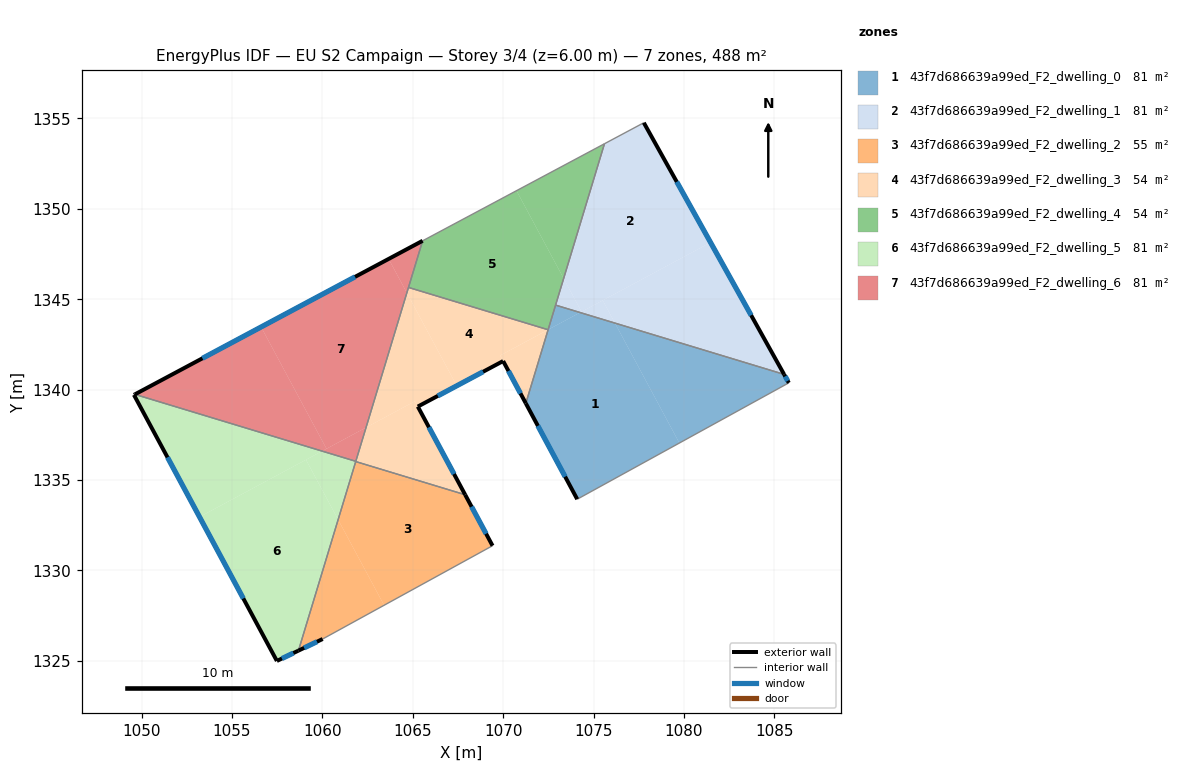
=== STOREY PLAN SPEC (per zone: floor XY polygon, exterior-wall plan segments, windows/doors) ===
zone 1: 43f7d686639a99ed_F2_dwelling_0  (81.2 m²)
  floor: (1076.18, 1343.68) (1079.75, 1337.05) (1074.10, 1333.94) (1071.25, 1339.25) (1072.49, 1343.32) (1074.26, 1344.27)
  floor: (1085.54, 1340.85) (1085.80, 1340.38) (1079.75, 1337.05) (1076.18, 1343.68)
  floor: (1074.26, 1344.27) (1072.49, 1343.32) (1072.90, 1344.68)
  exterior wall: (1085.80, 1340.38) – (1085.54, 1340.84)  [0.5 m]
    window: (1085.74, 1340.49) – (1085.60, 1340.73)  [0.5 m²]
  exterior wall: (1071.25, 1339.24) – (1074.10, 1333.94)  [6.0 m]
    window: (1071.92, 1338.00) – (1073.43, 1335.18)  [5.1 m²]
  interior walls: 4
zone 2: 43f7d686639a99ed_F2_dwelling_1  (81.2 m²)
  floor: (1077.78, 1354.76) (1081.47, 1348.14) (1074.34, 1344.31) (1073.35, 1346.15) (1075.60, 1353.60)
  floor: (1081.47, 1348.14) (1085.54, 1340.85) (1076.18, 1343.68) (1075.51, 1344.94)
  floor: (1075.51, 1344.94) (1076.18, 1343.68) (1074.26, 1344.27)
  floor: (1073.35, 1346.15) (1074.34, 1344.31) (1074.26, 1344.27) (1072.90, 1344.68)
  exterior wall: (1085.54, 1340.84) – (1077.78, 1354.76)  [15.9 m]
    window: (1083.72, 1344.11) – (1079.60, 1351.50)  [13.4 m²]
  interior walls: 3
zone 3: 43f7d686639a99ed_F2_dwelling_2  (54.5 m²)
  floor: (1067.90, 1334.19) (1069.41, 1331.37) (1063.41, 1328.07) (1060.87, 1332.81) (1061.84, 1336.02)
  floor: (1060.87, 1332.81) (1063.41, 1328.07) (1060.02, 1326.21) (1058.68, 1325.56)
  exterior wall: (1069.41, 1331.37) – (1067.90, 1334.19)  [3.2 m]
    window: (1069.06, 1332.03) – (1068.25, 1333.52)  [2.7 m²]
  exterior wall: (1058.68, 1325.56) – (1060.02, 1326.21)  [1.5 m]
    window: (1058.99, 1325.71) – (1059.70, 1326.06)  [1.3 m²]
  interior walls: 3
zone 4: 43f7d686639a99ed_F2_dwelling_3  (54.3 m²)
  floor: (1072.48, 1343.31) (1069.83, 1341.89) (1070.00, 1341.58) (1067.43, 1340.21) (1064.67, 1345.35) (1064.76, 1345.65)
  floor: (1072.49, 1343.31) (1071.25, 1339.24) (1069.83, 1341.89)
  floor: (1065.12, 1339.36) (1067.90, 1334.19) (1061.84, 1336.02) (1062.41, 1337.90)
  floor: (1064.67, 1345.35) (1067.43, 1340.21) (1065.28, 1339.06) (1065.12, 1339.36) (1062.42, 1337.91)
  exterior wall: (1070.00, 1341.58) – (1071.25, 1339.24)  [2.7 m]
    window: (1070.29, 1341.03) – (1070.96, 1339.79)  [2.2 m²]
  exterior wall: (1065.28, 1339.06) – (1070.00, 1341.58)  [5.3 m]
    window: (1066.39, 1339.65) – (1068.89, 1340.99)  [4.5 m²]
  exterior wall: (1067.90, 1334.19) – (1065.28, 1339.06)  [5.5 m]
    window: (1067.28, 1335.33) – (1065.89, 1337.92)  [4.7 m²]
  interior walls: 5
zone 5: 43f7d686639a99ed_F2_dwelling_4  (54.3 m²)
  floor: (1070.74, 1351.00) (1073.35, 1346.15) (1072.48, 1343.31) (1064.76, 1345.65) (1065.54, 1348.23)
  floor: (1075.60, 1353.60) (1073.35, 1346.15) (1070.74, 1351.00)
  interior walls: 5
zone 6: 43f7d686639a99ed_F2_dwelling_5  (81.4 m²)
  floor: (1059.09, 1336.12) (1060.87, 1332.81) (1058.68, 1325.56) (1057.48, 1324.99) (1053.20, 1332.96)
  floor: (1059.99, 1336.60) (1053.20, 1332.96) (1049.58, 1339.71) (1049.63, 1339.74)
  floor: (1061.85, 1336.04) (1060.87, 1332.81) (1059.09, 1336.12) (1059.99, 1336.60)
  exterior wall: (1057.48, 1324.99) – (1058.68, 1325.56)  [1.3 m]
    window: (1057.76, 1325.13) – (1058.40, 1325.43)  [1.1 m²]
  exterior wall: (1049.58, 1339.71) – (1057.48, 1324.99)  [16.7 m]
    window: (1051.43, 1336.25) – (1055.63, 1328.45)  [14.1 m²]
  exterior wall: (1049.63, 1339.74) – (1049.58, 1339.71)  [0.1 m]
  interior walls: 3
zone 7: 43f7d686639a99ed_F2_dwelling_6  (81.4 m²)
  floor: (1063.66, 1347.23) (1064.67, 1345.35) (1062.42, 1337.91) (1060.23, 1336.73) (1056.61, 1343.46)
  floor: (1065.54, 1348.23) (1064.67, 1345.35) (1063.66, 1347.23)
  floor: (1056.61, 1343.46) (1060.23, 1336.73) (1059.99, 1336.60) (1049.63, 1339.74)
  floor: (1062.41, 1337.90) (1061.85, 1336.04) (1059.99, 1336.60)
  exterior wall: (1065.54, 1348.23) – (1049.63, 1339.74)  [18.0 m]
    window: (1061.81, 1346.24) – (1053.36, 1341.73)  [15.2 m²]
  interior walls: 3

=== DERIVED (storey summary) ===
Building: EU S2 Campaign
Storey: 3 of 4  (floor level z = 6.00 m)
Storey gross floor area: 488.3 m²
Zones on this storey: 7
  - 43f7d686639a99ed_F2_dwelling_0: floor 81.2 m²; exterior wall 6.6 m (19.7 m²); 2 window(s) 5.5 m²; WWR 28.1%
  - 43f7d686639a99ed_F2_dwelling_1: floor 81.2 m²; exterior wall 15.9 m (47.8 m²); 1 window(s) 13.4 m²; WWR 28.1%
  - 43f7d686639a99ed_F2_dwelling_2: floor 54.5 m²; exterior wall 4.7 m (14.1 m²); 2 window(s) 4.0 m²; WWR 28.1%
  - 43f7d686639a99ed_F2_dwelling_3: floor 54.3 m²; exterior wall 13.5 m (40.6 m²); 3 window(s) 11.4 m²; WWR 28.1%
  - 43f7d686639a99ed_F2_dwelling_4: floor 54.3 m²
  - 43f7d686639a99ed_F2_dwelling_5: floor 81.4 m²; exterior wall 18.1 m (54.3 m²); 2 window(s) 15.2 m²; WWR 28.0%
  - 43f7d686639a99ed_F2_dwelling_6: floor 81.4 m²; exterior wall 18.0 m (54.1 m²); 1 window(s) 15.2 m²; WWR 28.1%
Zone adjacency (shared interzone walls):
  - 43f7d686639a99ed_F2_dwelling_0 ↔ 43f7d686639a99ed_F2_dwelling_1
  - 43f7d686639a99ed_F2_dwelling_0 ↔ 43f7d686639a99ed_F2_dwelling_3
  - 43f7d686639a99ed_F2_dwelling_0 ↔ 43f7d686639a99ed_F2_dwelling_4
  - 43f7d686639a99ed_F2_dwelling_1 ↔ 43f7d686639a99ed_F2_dwelling_4
  - 43f7d686639a99ed_F2_dwelling_2 ↔ 43f7d686639a99ed_F2_dwelling_3
  - 43f7d686639a99ed_F2_dwelling_2 ↔ 43f7d686639a99ed_F2_dwelling_5
  - 43f7d686639a99ed_F2_dwelling_3 ↔ 43f7d686639a99ed_F2_dwelling_4
  - 43f7d686639a99ed_F2_dwelling_3 ↔ 43f7d686639a99ed_F2_dwelling_5
  - 43f7d686639a99ed_F2_dwelling_3 ↔ 43f7d686639a99ed_F2_dwelling_6
  - 43f7d686639a99ed_F2_dwelling_4 ↔ 43f7d686639a99ed_F2_dwelling_6
  - 43f7d686639a99ed_F2_dwelling_5 ↔ 43f7d686639a99ed_F2_dwelling_6